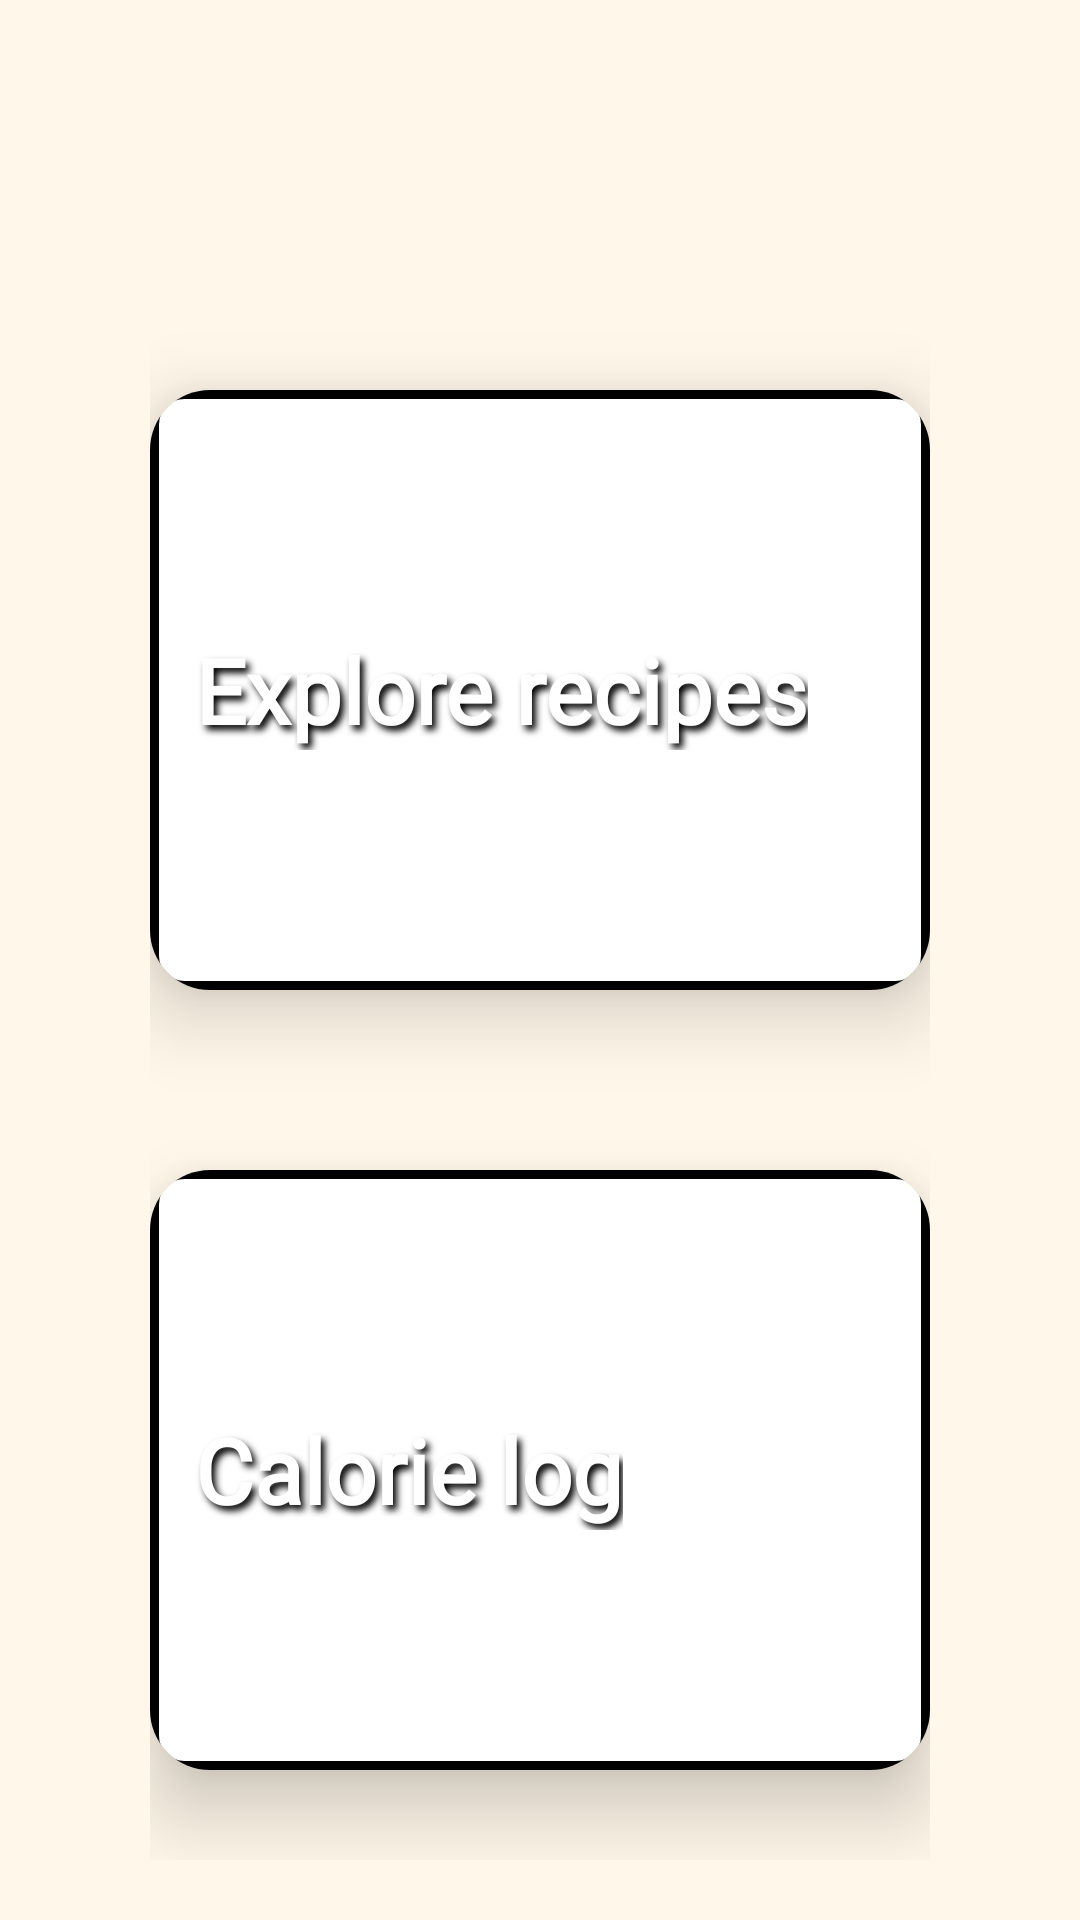

Produce the Android XML layout that renders to this screen, including the resource entries it uses.
<!-- AndroidManifest.xml: application theme Theme.ImpactFIIT -->
<!-- res/layout/fragment_log.xml -->
<?xml version="1.0" encoding="utf-8"?>
<androidx.core.widget.NestedScrollView
    xmlns:android="http://schemas.android.com/apk/res/android"
    xmlns:app="http://schemas.android.com/apk/res-auto"
    xmlns:tools="http://schemas.android.com/tools"
    android:layout_width="match_parent"
    android:layout_height="match_parent"
    android:background="@color/bgSecondary">

    <androidx.appcompat.widget.LinearLayoutCompat
        android:layout_width="match_parent"
        android:layout_height="match_parent"
        android:orientation="vertical"
        android:paddingRight="50dp"
        android:paddingLeft="50dp"
        android:paddingTop="100dp"
        android:paddingBottom="100dp">


        <androidx.cardview.widget.CardView
            android:layout_width="match_parent"
            android:layout_height="200dp"
            android:layout_gravity="center"
            android:layout_marginTop="30dp"
            android:layout_marginBottom="30dp"
            app:cardCornerRadius="20dp"
            app:cardElevation="15dp">

            <androidx.appcompat.widget.AppCompatImageButton
                android:id="@+id/btnExplore"
                android:layout_width="match_parent"
                android:layout_height="match_parent"
                android:layout_gravity="center"
                android:adjustViewBounds="true"
                android:background="@drawable/workout_button"
                android:gravity="start|center_vertical"
                android:maxWidth="100dp"
                android:maxHeight="100dp"
                android:scaleType="fitXY"
                android:src="@drawable/food"/>


            <androidx.appcompat.widget.AppCompatTextView
                android:layout_width="wrap_content"
                android:layout_height="wrap_content"
                android:layout_marginStart="15dp"
                android:layout_marginEnd="15dp"
                android:layout_gravity="start|center_vertical"
                android:text="Explore recipes"
                android:fontFamily="@font/lexend"
                android:textFontWeight="650"
                android:textColor="@color/white"
                android:shadowColor="#000000"
                android:shadowDx="4"
                android:shadowDy="5"
                android:shadowRadius="6"
                android:textSize="30sp"
                android:clickable="false"/>

        </androidx.cardview.widget.CardView>

        <androidx.cardview.widget.CardView
            android:layout_width="match_parent"
            android:layout_height="200dp"
            android:layout_gravity="center"
            android:layout_marginTop="30dp"
            android:layout_marginBottom="30dp"
            app:cardCornerRadius="20dp"
            app:cardElevation="15dp">

            <androidx.appcompat.widget.AppCompatImageButton
                android:id="@+id/btnLog"
                android:layout_width="match_parent"
                android:layout_height="match_parent"
                android:layout_gravity="center"
                android:adjustViewBounds="true"
                android:background="@drawable/workout_button"
                android:gravity="start|center_vertical"
                android:maxWidth="100dp"
                android:maxHeight="100dp"
                android:scaleType="fitXY"
                android:src="@drawable/foodtwo"/>

            <androidx.appcompat.widget.AppCompatTextView
                android:layout_width="wrap_content"
                android:layout_height="wrap_content"
                android:layout_marginStart="15dp"
                android:layout_marginEnd="15dp"
                android:layout_gravity="start|center_vertical"
                android:shadowColor="#000000"
                android:shadowDx="4"
                android:shadowDy="5"
                android:shadowRadius="6"
                android:text="Calorie log"
                android:fontFamily="@font/lexend"
                android:textFontWeight="650"
                android:textColor="@color/white"
                android:textSize="30sp"
                android:clickable="false"/>

        </androidx.cardview.widget.CardView>

    </androidx.appcompat.widget.LinearLayoutCompat>

</androidx.core.widget.NestedScrollView>
<!-- resources referenced by this layout -->
<resources>
  <color name="bgSecondary">#FFF7E9</color>
  <color name="white">#FFFFFFFF</color>
  <!-- drawable workout_button (drawable) -->
  <?xml version="1.0" encoding="utf-8"?>
  <layer-list xmlns:android="http://schemas.android.com/apk/res/android" >
      <item>
          <shape>
              <stroke
                  android:width="3dp"
                  android:color="#000000"/>
              <corners
                  android:radius="10dp"/>
          </shape>
      </item>
  </layer-list>
  <style name="Theme.ImpactFIIT" parent="Base.Theme.ImpactFIIT" />
  <style name="Base.Theme.ImpactFIIT" parent="Theme.Material3.DayNight.NoActionBar">
          
          
      </style>
</resources>
